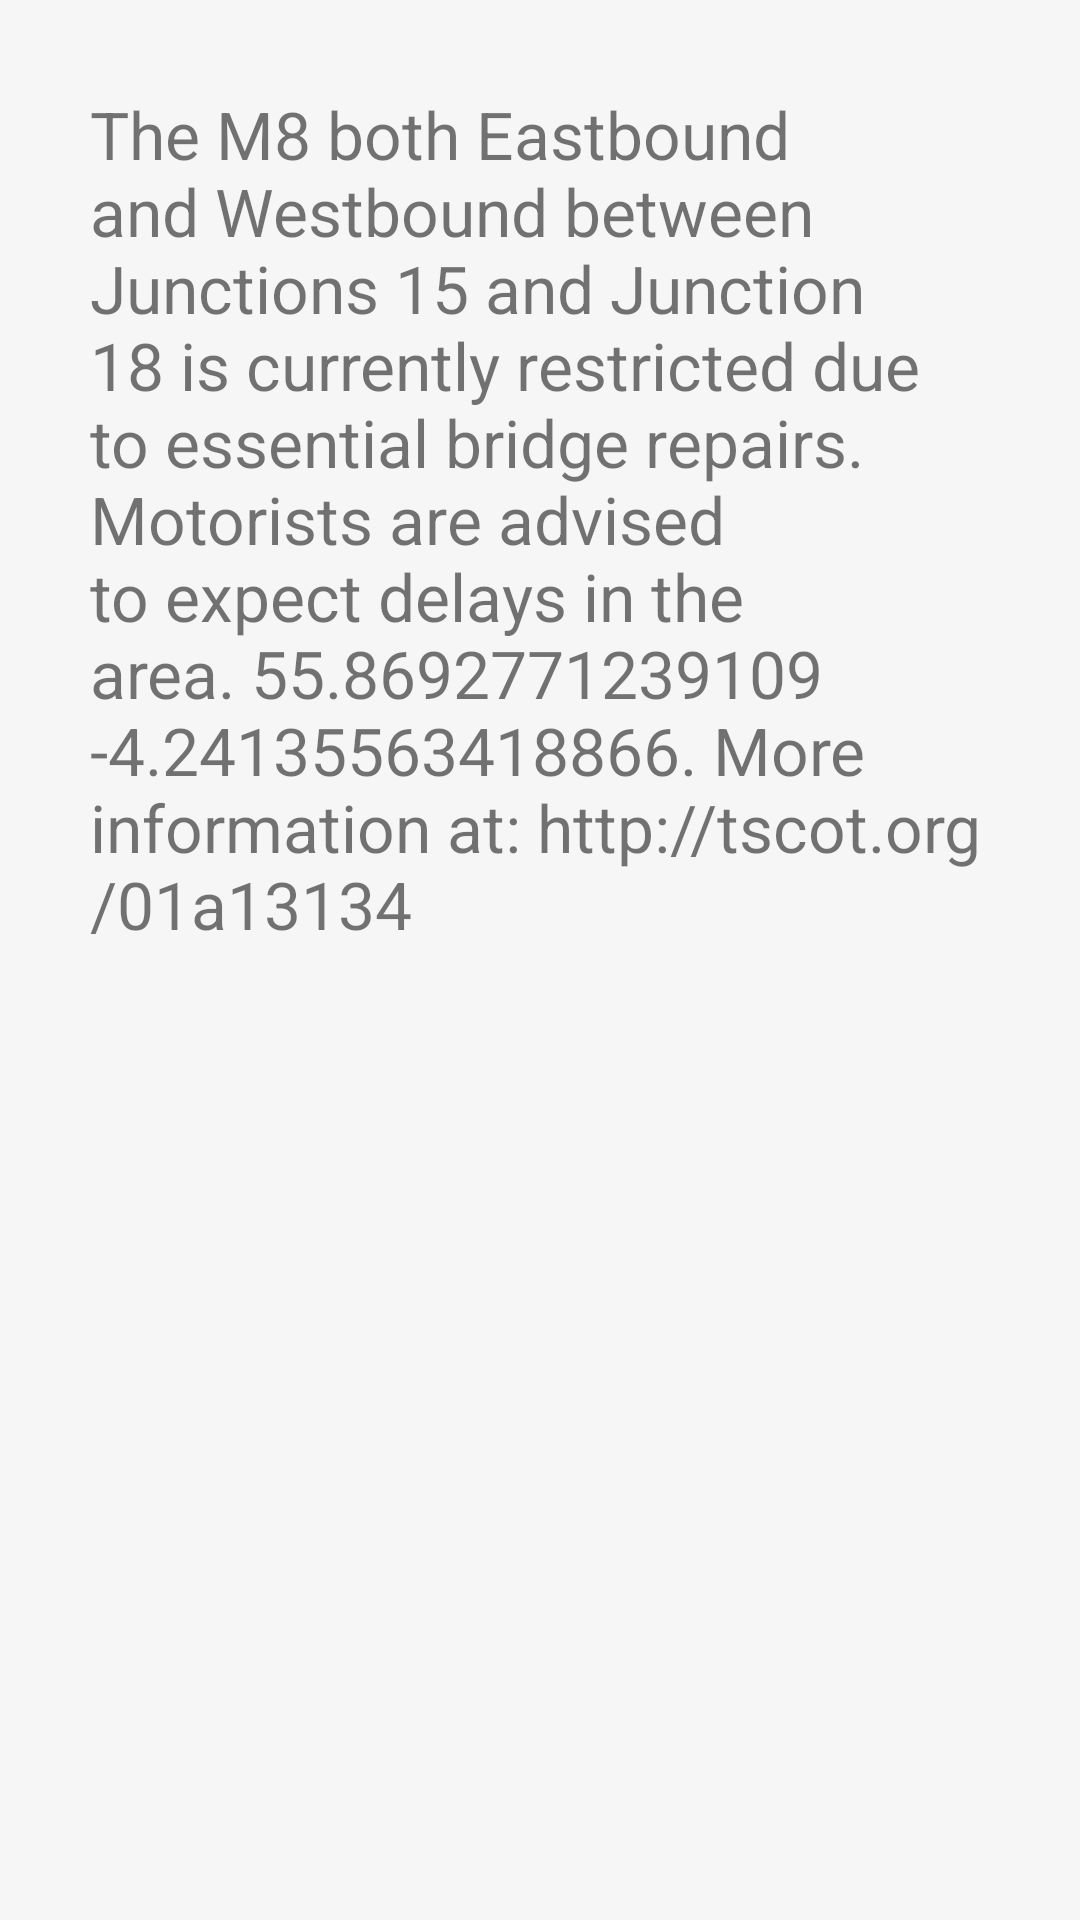

Produce the Android XML layout that renders to this screen, including the resource entries it uses.
<!-- AndroidManifest.xml: application theme Theme.Weir_Jack_S1830098 -->
<!-- res/layout/popup_window.xml -->
<?xml version="1.0" encoding="utf-8"?>
<RelativeLayout
    xmlns:android="http://schemas.android.com/apk/res/android"
    android:layout_width="wrap_content"
    android:layout_height="wrap_content"
    android:background="#F6F6F6">

    <TextView
        android:id="@+id/moreInfo"
        android:layout_width="wrap_content"
        android:layout_height="wrap_content"
        android:layout_margin="30dp"
        android:textSize="22sp"
        android:text="The M8 both Eastbound and Westbound between Junctions 15 and Junction 18 is currently restricted due to essential bridge repairs. Motorists are advised to expect delays in the area. 55.8692771239109 -4.24135563418866. More information at: http://tscot.org/01a13134"
        />

</RelativeLayout>
<!-- resources referenced by this layout -->
<resources>
  <style name="Theme.Weir_Jack_S1830098" parent="Theme.MaterialComponents.DayNight.DarkActionBar">
          
          <item name="colorPrimary">@color/purple_500</item>
          <item name="colorPrimaryVariant">@color/purple_700</item>
          <item name="colorOnPrimary">@color/white</item>
          
          <item name="colorSecondary">@color/teal_200</item>
          <item name="colorSecondaryVariant">@color/teal_700</item>
          <item name="colorOnSecondary">@color/black</item>
          
          <item name="android:statusBarColor" tools:targetApi="l">?attr/colorPrimaryVariant</item>
          
      </style>
  <!-- not gathered from this repository: default colours our renderer supplied (Android Studio template values) -->
  <color name="purple_500">#FF6200EE</color>
  <color name="purple_700">#FF3700B3</color>
  <color name="teal_200">#FF03DAC5</color>
  <color name="teal_700">#FF018786</color>
  <color name="black">#FF000000</color>
  <color name="white">#FFFFFFFF</color>
</resources>
